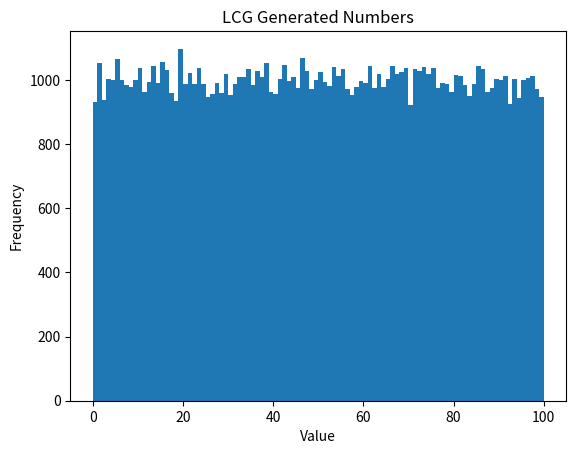
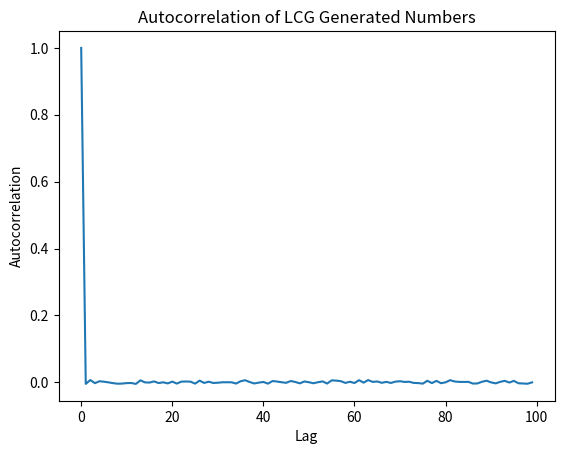

These charts were generated, in order, by the following Python code:
import matplotlib.pyplot as plt

class generator:
    def __init__(self,a,b, dtype=float):
        self.lower = a
        self.upper = b

        self.a = 1103515245
        self.c = 12345
        self.big = 2**31 - 1

    def lcg(self, n, seed = 123):

        count = 0
        numbers = [seed]
        x = seed

        for i in range(n):
            x = (self.a*x + self.c)%self.big
            numbers.append(x)

        for i in range(len(numbers)):
            numbers[i] = self.lower + (self.upper - self.lower) * numbers[i] / self.big

            if (type(numbers[i]) == int):
                numbers[i] = int(numbers[i])

        return numbers
    
def autorcorelation(data, lag):

    n = len(data)
    mean = sum(data) / n
    c0 = sum((x - mean) ** 2 for x in data) / n

    def r(k):
        return sum((data[i] - mean) * (data[i + k] - mean) for i in range(n - k)) / n / c0

    return [r(k) for k in range(lag)]

    
if __name__ == "__main__":
    
    gen = generator(0, 100)
    numbers = gen.lcg(100000, seed=42)

    print(numbers[:20])

    plt.hist(numbers, bins=100)
    plt.title("LCG Generated Numbers")
    plt.xlabel("Value")
    plt.ylabel("Frequency")
    plt.show()

    ac = autorcorelation(numbers, 100)
    plt.plot(ac)
    plt.title("Autocorrelation of LCG Generated Numbers")
    plt.xlabel("Lag")
    plt.ylabel("Autocorrelation")
    plt.show()
